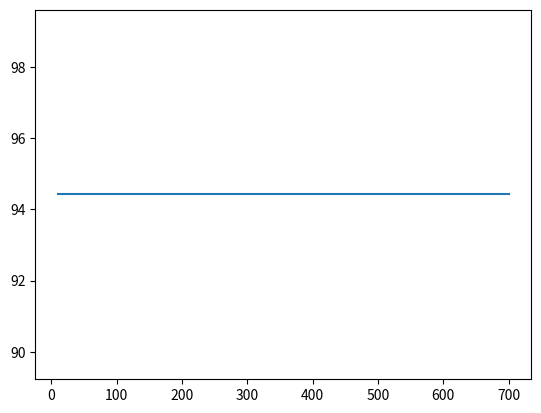

The script that saved this image:
import os
import matplotlib.pyplot as plt
#os.system(f'python perceptron.py --modo2 data/problema_real1.txt --f_out output/prob_real1_perceptron.txt --umbral 0.1 --alpha 0.125 --epoca 800')
#os.system(f'python Adaline.py --modo2 data/problema_real1.txt --f_out output/prob_real1_adaline.txt --umbral 0.1 --alpha 0.025 --torelancia 0.01 --epoca 200')
X = []
Y = []
# Umbral, epocas y coeficiente
# Perceptron umbral, epocas 200 y alpha 0.005

X.append(10)
Y.append(94.4206008583691)

X.append(20)
Y.append(94.4206008583691)

X.append(40)
Y.append(94.4206008583691)

X.append(60)
Y.append(94.4206008583691)

X.append(80)
Y.append(94.4206008583691)

X.append(120)
Y.append(94.4206008583691)    

X.append(200)
Y.append(94.4206008583691)

X.append(300)
Y.append(94.4206008583691) 

X.append(500)
Y.append(94.4206008583691) 

X.append(700)
Y.append(94.4206008583691) 

plt.plot(X, Y)
plt.show()

"""
for epoca in [10, 20, 40, 60, 80, 120, 200, 300, 500, 700]:
    os.system(f'python Adaline.py --modo2 data/problema_real1.txt --f_out output/simulacion.txt --umbral 0.1 --alpha 0.125 --epoca {epoca}')
"""